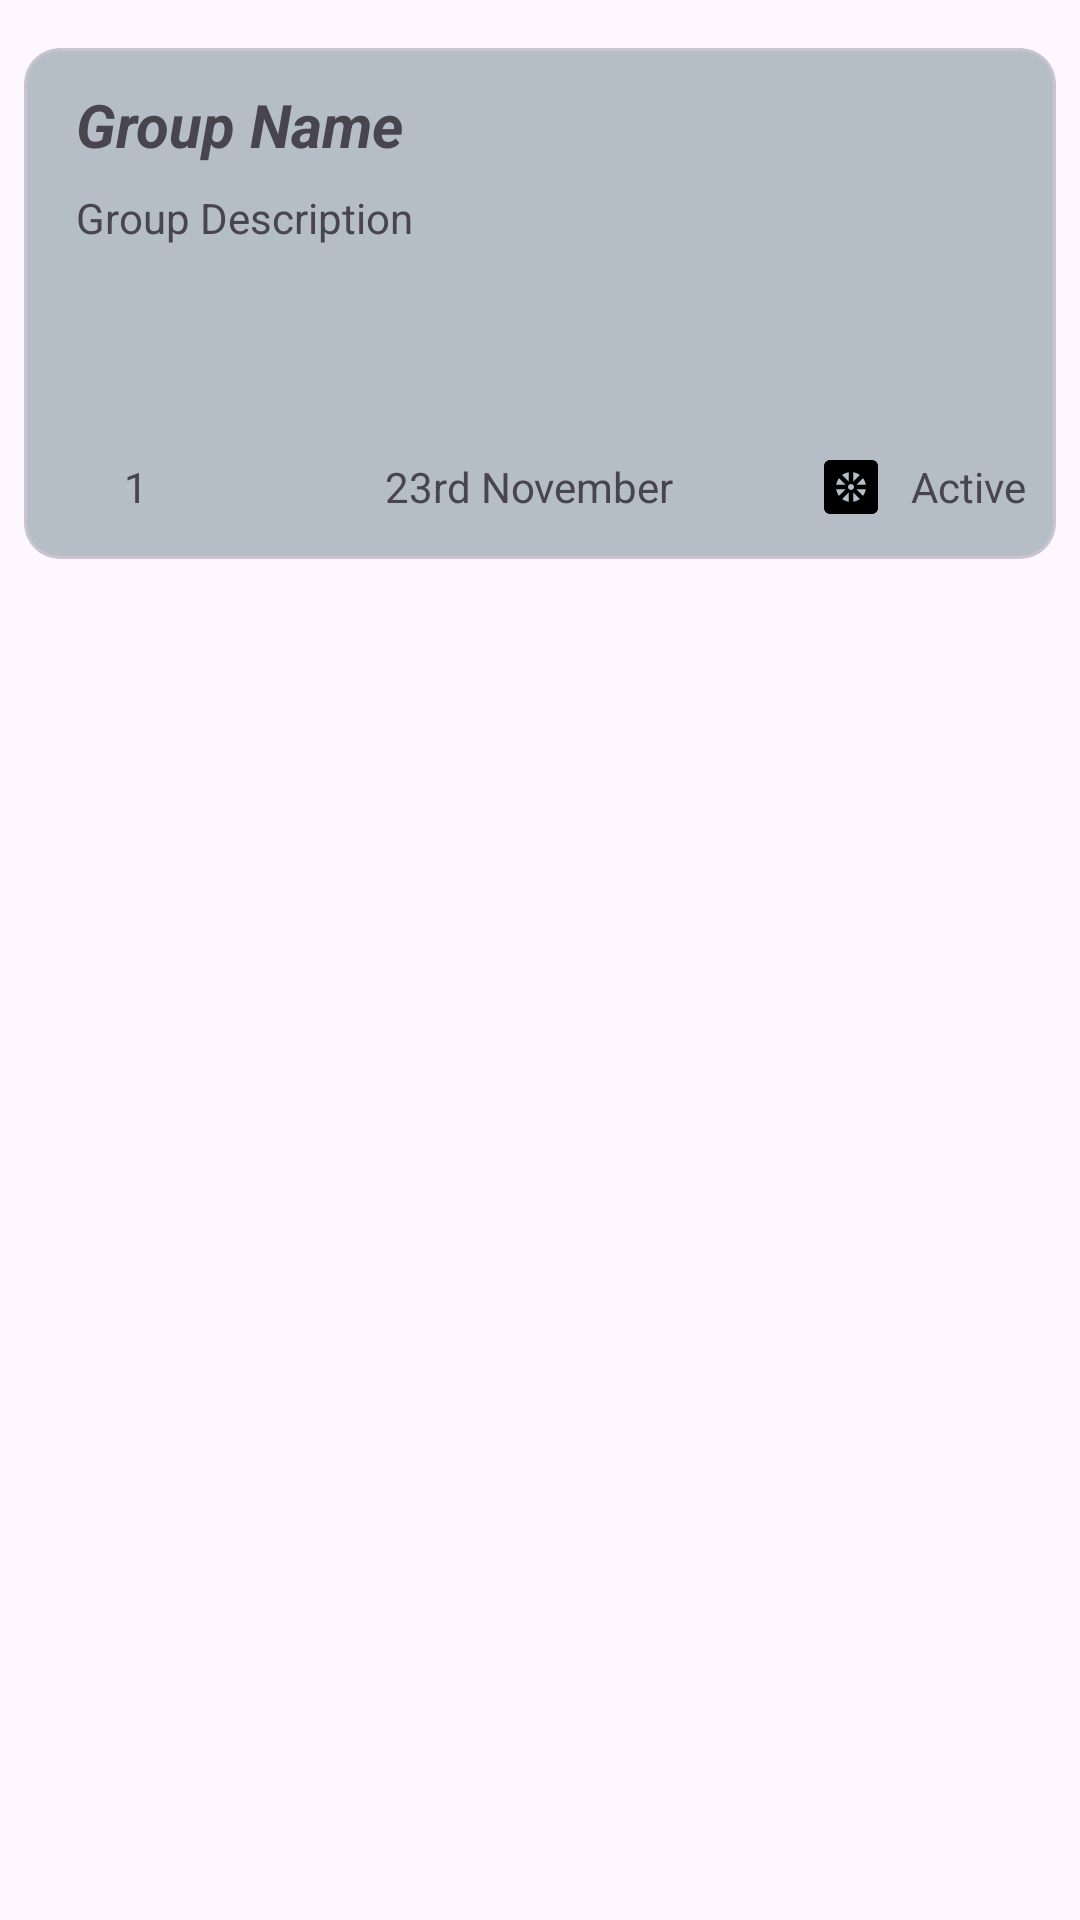

Reconstruct the res/layout file that produces this screen, plus the resources it refers to.
<!-- AndroidManifest.xml: application theme Theme.SplitShare -->
<!-- res/layout/groups_recycler_view_item.xml -->
<?xml version="1.0" encoding="utf-8"?>
<androidx.constraintlayout.widget.ConstraintLayout xmlns:android="http://schemas.android.com/apk/res/android"
    xmlns:app="http://schemas.android.com/apk/res-auto"
    xmlns:tools="http://schemas.android.com/tools"
    android:layout_width="match_parent"
    android:layout_height="wrap_content">

    <com.google.android.material.card.MaterialCardView
        android:id="@+id/groupsMaterialCardView"
        android:layout_width="0dp"
        android:layout_height="wrap_content"
        android:layout_marginStart="8dp"
        android:layout_marginTop="16dp"
        android:layout_marginEnd="8dp"
        android:checkable="true"
        android:clickable="true"
        android:focusable="true"
        app:cardBackgroundColor="#B5BEC6"
        app:layout_constraintEnd_toEndOf="parent"
        app:layout_constraintStart_toStartOf="parent"
        app:layout_constraintTop_toTopOf="parent">

        <androidx.constraintlayout.widget.ConstraintLayout
            android:layout_width="match_parent"
            android:layout_height="match_parent"
            android:paddingHorizontal="10dp"
            android:paddingVertical="12dp">

            <ImageView
                android:id="@+id/groupImageTextView"
                android:layout_width="70dp"
                android:layout_height="74dp"
                android:layout_marginEnd="16dp"
                app:layout_constraintEnd_toEndOf="parent"
                app:layout_constraintTop_toTopOf="parent"
                tools:srcCompat="@drawable/pump" />

            <TextView
                android:id="@+id/groupNameTextView"
                android:layout_width="wrap_content"
                android:layout_height="wrap_content"
                android:text="Group Name"
                android:textSize="20sp"
                android:textStyle="bold|italic"
                app:layout_constraintEnd_toStartOf="@+id/groupImageTextView"
                app:layout_constraintHorizontal_bias="0.056"
                app:layout_constraintStart_toStartOf="parent"
                app:layout_constraintTop_toTopOf="@+id/groupImageTextView" />

            <TextView
                android:id="@+id/groupDescriptionTextView"
                android:layout_width="wrap_content"
                android:layout_height="wrap_content"
                android:layout_marginTop="8dp"
                android:text="Group Description"
                app:layout_constraintEnd_toStartOf="@+id/groupImageTextView"
                app:layout_constraintHorizontal_bias="0.0"
                app:layout_constraintStart_toStartOf="@+id/groupNameTextView"
                app:layout_constraintTop_toBottomOf="@+id/groupNameTextView" />

            <ImageView
                android:id="@+id/imageView18"
                android:layout_width="wrap_content"
                android:layout_height="wrap_content"
                android:layout_marginStart="8dp"
                android:layout_marginTop="80dp"
                android:textAlignment="textEnd"
                app:layout_constraintStart_toStartOf="@+id/groupDescriptionTextView"
                app:layout_constraintTop_toBottomOf="@+id/groupDescriptionTextView"
                app:srcCompat="@drawable/group" />

            <ImageView
                android:id="@+id/imageView19"
                android:layout_width="wrap_content"
                android:layout_height="wrap_content"
                app:layout_constraintBottom_toBottomOf="@+id/imageView18"
                app:layout_constraintEnd_toEndOf="@+id/groupImageTextView"
                app:layout_constraintHorizontal_bias="0.316"
                app:layout_constraintStart_toStartOf="@+id/groupDescriptionTextView"
                app:layout_constraintTop_toTopOf="@+id/imageView18"
                app:srcCompat="@drawable/receipt" />

            <ImageView
                android:id="@+id/imageView20"
                android:layout_width="wrap_content"
                android:layout_height="wrap_content"
                android:layout_marginEnd="8dp"
                app:layout_constraintBottom_toBottomOf="@+id/statusTextView"
                app:layout_constraintEnd_toStartOf="@+id/statusTextView"
                app:layout_constraintTop_toTopOf="@+id/statusTextView"
                app:srcCompat="@drawable/pump" />

            <TextView
                android:id="@+id/totalMembersTextView"
                android:layout_width="wrap_content"
                android:layout_height="wrap_content"
                android:layout_marginStart="8dp"
                android:text="1"
                app:layout_constraintBottom_toBottomOf="@+id/imageView18"
                app:layout_constraintStart_toEndOf="@+id/imageView18"
                app:layout_constraintTop_toTopOf="@+id/imageView18" />

            <TextView
                android:id="@+id/statusTextView"
                android:layout_width="wrap_content"
                android:layout_height="wrap_content"
                android:layout_marginStart="16dp"
                android:text="Active"
                app:layout_constraintBottom_toBottomOf="@+id/lastReceiptTextView"
                app:layout_constraintEnd_toEndOf="parent"
                app:layout_constraintHorizontal_bias="1.0"
                app:layout_constraintStart_toEndOf="@+id/lastReceiptTextView"
                app:layout_constraintTop_toTopOf="@+id/lastReceiptTextView"
                app:layout_constraintVertical_bias="1.0" />

            <TextView
                android:id="@+id/lastReceiptTextView"
                android:layout_width="wrap_content"
                android:layout_height="wrap_content"
                android:layout_marginStart="8dp"
                android:text="23rd November"
                app:layout_constraintBottom_toBottomOf="@+id/imageView19"
                app:layout_constraintStart_toEndOf="@+id/imageView19"
                app:layout_constraintTop_toTopOf="@+id/imageView19" />

        </androidx.constraintlayout.widget.ConstraintLayout>

    </com.google.android.material.card.MaterialCardView>
</androidx.constraintlayout.widget.ConstraintLayout>
<!-- resources referenced by this layout -->
<resources>
  <!-- drawable pump (drawable) -->
  <vector xmlns:android="http://schemas.android.com/apk/res/android" android:height="24dp" android:tint="#000000" android:viewportHeight="24" android:viewportWidth="24" android:width="24dp">
        
      <path android:fillColor="@android:color/white" android:pathData="M19,3H5C3.9,3 3,3.9 3,5v14c0,1.1 0.9,2 2,2h14c1.1,0 2,-0.9 2,-2V5C21,3.9 20.1,3 19,3zM12.75,7.08c0.82,0.12 1.57,0.44 2.2,0.91l-2.2,2.2V7.08zM11.25,7.08v3.11l-2.2,-2.2C9.68,7.52 10.43,7.2 11.25,7.08zM7.99,9.05l2.2,2.2H7.08C7.2,10.43 7.52,9.68 7.99,9.05zM7.08,12.75h3.11l-2.2,2.2C7.52,14.32 7.2,13.57 7.08,12.75zM11.25,16.92c-0.82,-0.12 -1.57,-0.44 -2.2,-0.91l2.2,-2.2V16.92zM12,13c-0.55,0 -1,-0.45 -1,-1c0,-0.55 0.45,-1 1,-1s1,0.45 1,1C13,12.55 12.55,13 12,13zM12.75,16.92v-3.11l2.2,2.2C14.32,16.48 13.57,16.8 12.75,16.92zM16.01,14.95l-2.2,-2.2h3.11C16.8,13.57 16.48,14.32 16.01,14.95zM13.81,11.25l2.2,-2.2c0.47,0.64 0.79,1.39 0.91,2.2H13.81z"/>
      
  </vector>
  <style name="Theme.SplitShare" parent="Base.Theme.SplitShare" />
  <style name="Base.Theme.SplitShare" parent="Theme.Material3.DayNight.NoActionBar">
          
          
      </style>
</resources>
